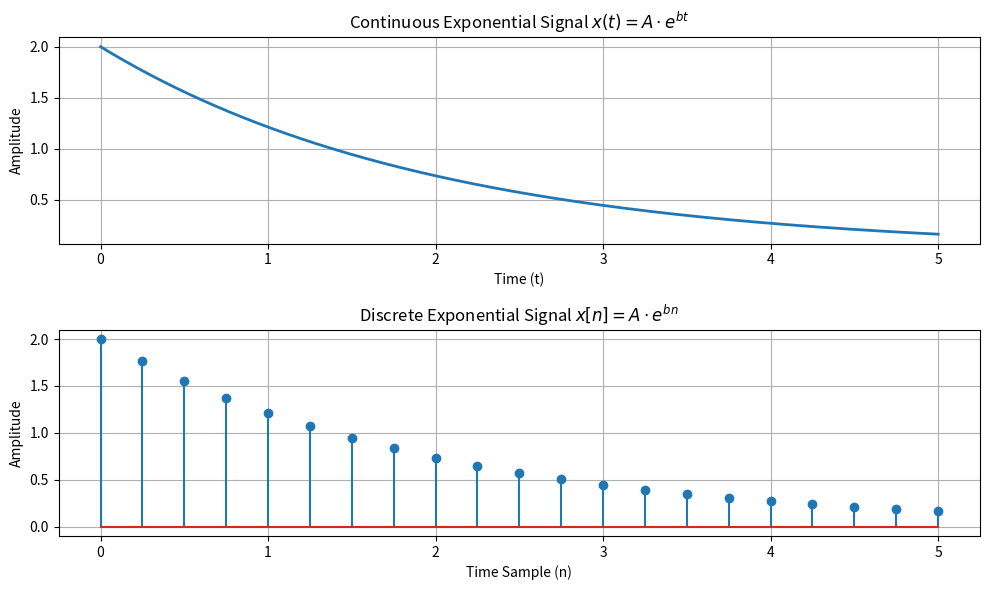

Python code for this plot:
import numpy as np 
import matplotlib.pyplot as plt 

def simulate_continuous_exponential(time, amplitude, coefficient): 
    return amplitude * np.exp(coefficient * time) 

def simulate_discrete_exponential(n_axis, amplitude, coefficient): 
    return amplitude * np.exp(coefficient * n_axis) 

# --- Continuous Setup ---
time = np.linspace(0, 5, 1000) 
amplitude = 2 
coefficient = -0.5 
continuous_exponential = simulate_continuous_exponential(time, amplitude, coefficient) 

# --- Discrete Setup ---
# Let's take 4 samples per second (21 samples total from 0 to 5)
n = np.linspace(0, 5, 21) 
discrete_exponential = simulate_discrete_exponential(n, amplitude, coefficient) 

# --- Plotting ---
plt.figure(figsize=(10, 6)) 

# Continuous Plot
plt.subplot(2, 1, 1) 
plt.plot(time, continuous_exponential, linewidth=2) 
plt.title('Continuous Exponential Signal $x(t) = A \cdot e^{bt}$') 
plt.xlabel('Time (t)') 
plt.ylabel('Amplitude') 
plt.grid(True) 

# Discrete Plot
plt.subplot(2, 1, 2) 
plt.stem(n, discrete_exponential) 
plt.title('Discrete Exponential Signal $x[n] = A \cdot e^{bn}$') 
plt.xlabel('Time Sample (n)') 
plt.ylabel('Amplitude') 
plt.grid(True) 

plt.tight_layout() 
plt.show()
